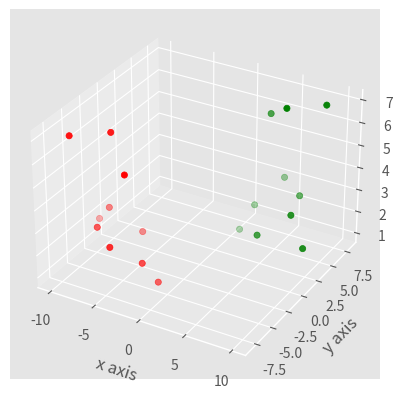

Recreate this plot in Python.
import matplotlib.pyplot as plt
import numpy as np
from matplotlib import style
from mpl_toolkits.mplot3d import axes3d

"""
[redacted]
 @create 11/29/2018 4:22 PM
 @Description
"""
style.use('ggplot')
fig = plt.figure()
ax1 = fig.add_subplot(111, projection='3d')
x = [1, 2, 3, 4, 5, 6, 7, 8, 9, 10]
y = [5, 6, 7, 8, 2, 5, 6, 3, 7, 2]
z = [1, 2, 6, 3, 2, 7, 3, 3, 7, 2]
x2 = [-1, -2, -3, -4, -5, -6, -7, -8, -9, -10]
y2 = [-5, -6, -7, -8, -2, -5, -6, -3, -7, -2]
z2 = [1, 2, 6, 3, 2, 7, 3, 3, 7, 2]
ax1.scatter(x, y, z, c='g', marker='o')
ax1.scatter(x2, y2, z2, c='r', marker='o')
ax1.set_xlabel('x axis')
ax1.set_ylabel('y axis')
ax1.set_zlabel('z axis')
# plt.show()

plt.savefig('D:\\GIT\\fresh-blog\\source\\images\\3d1.png')